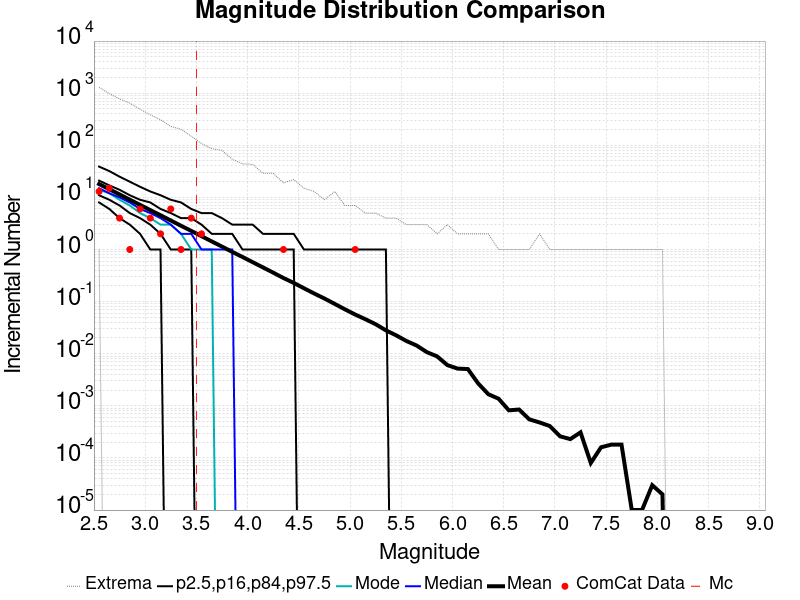

Values plotted in this chart, from the file beside it:
Magnitude, ComCat Data, Simulation Mean, Simulation Median, Simulation Mode, Simulation Minimum, Simulation Maximum, 2.5 %-ile, 16 %-ile, 84 %-ile, 97.5 %-ile
2.55, 13.0, 18.03, 15.0, 14.0, 1.0, 1288, 8.0, 11.0, 21.0, 39.0
2.65, 15.0, 14.34, 12.0, 12.0, 0.0, 978.0, 6.0, 9.0, 17.0, 32.0
2.75, 4.0, 11.42, 10.0, 9.0, 0.0, 778.0, 4.0, 7.0, 14.0, 25.0
2.85, 1.0, 9.036, 8.0, 7.0, 0.0, 643.0, 3.0, 5.0, 11.0, 20.0
2.95, 6.0, 7.182, 6.0, 5.0, 0.0, 492.0, 2.0, 4.0, 9.0, 16.0
3.05, 4.0, 5.701, 5.0, 4.0, 0.0, 385.0, 1.0, 3.0, 8.0, 13.0
3.15, 2.0, 4.539, 4.0, 3.0, 0.0, 309.0, 1.0, 2.0, 6.0, 11.0
3.25, 6.0, 3.602, 3.0, 3.0, 0.0, 230.0, 0.0, 1.0, 5.0, 9.0
3.35, 1.0, 2.853, 2.0, 2.0, 0.0, 203.0, 0.0, 1.0, 4.0, 8.0
3.45, 4.0, 2.273, 2.0, 1.0, 0.0, 149.0, 0.0, 1.0, 4.0, 6.0
3.55, 2.0, 1.804, 1.0, 1.0, 0.0, 108.0, 0.0, 0.0, 3.0, 5.0
3.65, 0.0, 1.429, 1.0, 1.0, 0.0, 86.0, 0.0, 0.0, 2.0, 5.0
3.75, 0.0, 1.138, 1.0, 0.0, 0.0, 80.0, 0.0, 0.0, 2.0, 4.0
3.85, 0.0, 0.9002, 1.0, 0.0, 0.0, 54.0, 0.0, 0.0, 2.0, 3.0
3.95, 0.0, 0.7192, 0.0, 0.0, 0.0, 44.0, 0.0, 0.0, 1.0, 3.0
4.05, 0.0, 0.5705, 0.0, 0.0, 0.0, 43.0, 0.0, 0.0, 1.0, 3.0
4.15, 0.0, 0.4531, 0.0, 0.0, 0.0, 29.0, 0.0, 0.0, 1.0, 2.0
4.25, 0.0, 0.3596, 0.0, 0.0, 0.0, 29.0, 0.0, 0.0, 1.0, 2.0
4.35, 1.0, 0.2836, 0.0, 0.0, 0.0, 19.0, 0.0, 0.0, 1.0, 2.0
4.45, 0.0, 0.2287, 0.0, 0.0, 0.0, 22.0, 0.0, 0.0, 1.0, 2.0
4.55, 0.0, 0.1805, 0.0, 0.0, 0.0, 15.0, 0.0, 0.0, 0.0, 1.0
4.65, 0.0, 0.1431, 0.0, 0.0, 0.0, 13.0, 0.0, 0.0, 0.0, 1.0
4.75, 0.0, 0.1147, 0.0, 0.0, 0.0, 9.0, 0.0, 0.0, 0.0, 1.0
4.85, 0.0, 0.09046, 0.0, 0.0, 0.0, 13.0, 0.0, 0.0, 0.0, 1.0
4.95, 0.0, 0.07116, 0.0, 0.0, 0.0, 7.0, 0.0, 0.0, 0.0, 1.0
5.05, 1.0, 0.05649, 0.0, 0.0, 0.0, 7.0, 0.0, 0.0, 0.0, 1.0
5.15, 0.0, 0.04592, 0.0, 0.0, 0.0, 5.0, 0.0, 0.0, 0.0, 1.0
5.25, 0.0, 0.03682, 0.0, 0.0, 0.0, 5.0, 0.0, 0.0, 0.0, 1.0
5.35, 0.0, 0.02809, 0.0, 0.0, 0.0, 4.0, 0.0, 0.0, 0.0, 1.0
5.45, 0.0, 0.02255, 0.0, 0.0, 0.0, 4.0, 0.0, 0.0, 0.0, 0.0
5.55, 0.0, 0.01756, 0.0, 0.0, 0.0, 3.0, 0.0, 0.0, 0.0, 0.0
5.65, 0.0, 0.01436, 0.0, 0.0, 0.0, 3.0, 0.0, 0.0, 0.0, 0.0
5.75, 0.0, 0.01071, 0.0, 0.0, 0.0, 3.0, 0.0, 0.0, 0.0, 0.0
5.85, 0.0, 0.0089, 0.0, 0.0, 0.0, 2.0, 0.0, 0.0, 0.0, 0.0
5.95, 0.0, 0.00605, 0.0, 0.0, 0.0, 3.0, 0.0, 0.0, 0.0, 0.0
6.05, 0.0, 0.00518, 0.0, 0.0, 0.0, 2.0, 0.0, 0.0, 0.0, 0.0
6.15, 0.0, 0.00508, 0.0, 0.0, 0.0, 2.0, 0.0, 0.0, 0.0, 0.0
6.25, 0.0, 0.0027, 0.0, 0.0, 0.0, 2.0, 0.0, 0.0, 0.0, 0.0
6.35, 0.0, 0.00167, 0.0, 0.0, 0.0, 2.0, 0.0, 0.0, 0.0, 0.0
6.45, 0.0, 0.00137, 0.0, 0.0, 0.0, 1.0, 0.0, 0.0, 0.0, 0.0
6.55, 0.0, 8.2E-4, 0.0, 0.0, 0.0, 1.0, 0.0, 0.0, 0.0, 0.0
6.65, 0.0, 8.5E-4, 0.0, 0.0, 0.0, 1.0, 0.0, 0.0, 0.0, 0.0
6.75, 0.0, 5.5E-4, 0.0, 0.0, 0.0, 1.0, 0.0, 0.0, 0.0, 0.0
6.85, 0.0, 4.8E-4, 0.0, 0.0, 0.0, 2.0, 0.0, 0.0, 0.0, 0.0
6.95, 0.0, 4.1E-4, 0.0, 0.0, 0.0, 1.0, 0.0, 0.0, 0.0, 0.0
7.05, 0.0, 2.6E-4, 0.0, 0.0, 0.0, 1.0, 0.0, 0.0, 0.0, 0.0
7.15, 0.0, 2.3E-4, 0.0, 0.0, 0.0, 1.0, 0.0, 0.0, 0.0, 0.0
7.25, 0.0, 3.1E-4, 0.0, 0.0, 0.0, 1.0, 0.0, 0.0, 0.0, 0.0
7.35, 0.0, 8.0E-5, 0.0, 0.0, 0.0, 1.0, 0.0, 0.0, 0.0, 0.0
7.45, 0.0, 1.6E-4, 0.0, 0.0, 0.0, 1.0, 0.0, 0.0, 0.0, 0.0
7.55, 0.0, 1.8E-4, 0.0, 0.0, 0.0, 1.0, 0.0, 0.0, 0.0, 0.0
7.65, 0.0, 1.8E-4, 0.0, 0.0, 0.0, 1.0, 0.0, 0.0, 0.0, 0.0
7.75, 0.0, 1.0E-5, 0.0, 0.0, 0.0, 1.0, 0.0, 0.0, 0.0, 0.0
7.85, 0.0, 1.0E-5, 0.0, 0.0, 0.0, 1.0, 0.0, 0.0, 0.0, 0.0
7.95, 0.0, 3.0E-5, 0.0, 0.0, 0.0, 1.0, 0.0, 0.0, 0.0, 0.0
8.05, 0.0, 2.0E-5, 0.0, 0.0, 0.0, 1.0, 0.0, 0.0, 0.0, 0.0
8.15, 0.0, 0.0, 0.0, 0.0, 0.0, 0.0, 0.0, 0.0, 0.0, 0.0
8.25, 0.0, 0.0, 0.0, 0.0, 0.0, 0.0, 0.0, 0.0, 0.0, 0.0
8.35, 0.0, 0.0, 0.0, 0.0, 0.0, 0.0, 0.0, 0.0, 0.0, 0.0
8.45, 0.0, 0.0, 0.0, 0.0, 0.0, 0.0, 0.0, 0.0, 0.0, 0.0
... 6 more rows
